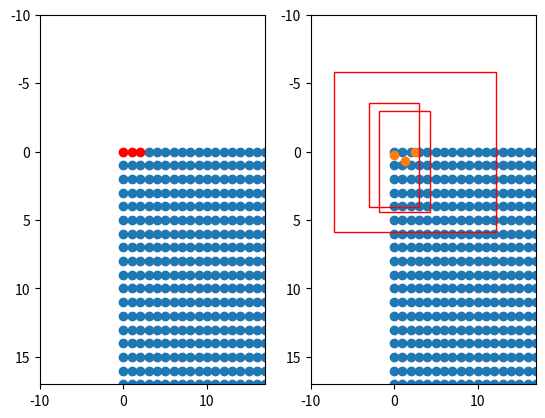

Python code for this plot:
import matplotlib.pyplot as plt
import numpy as np

if __name__ == "__main__":
    height, width, feat_stride = 128,128,1
        
    fig = plt.figure()
    ax  = fig.add_subplot(121)
    plt.ylim(-10,17)
    plt.xlim(-10,17)

    shift_x = np.arange(0, width * feat_stride, feat_stride)
    shift_y = np.arange(0, height * feat_stride, feat_stride)
    shift_x, shift_y = np.meshgrid(shift_x, shift_y)
    boxes   = np.stack([shift_x,shift_y,shift_x,shift_y],axis=-1).reshape([-1,4]).astype(np.float32)
    plt.scatter(boxes[3:,0],boxes[3:,1])
    plt.scatter(boxes[0:3,0],boxes[0:3,1],c="r")
    ax.invert_yaxis()

    ax = fig.add_subplot(122)
    plt.ylim(-10,17)
    plt.xlim(-10,17)

    shift_x = np.arange(0, width * feat_stride, feat_stride)
    shift_y = np.arange(0, height * feat_stride, feat_stride)
    shift_x, shift_y = np.meshgrid(shift_x, shift_y)
    boxes = np.stack([shift_x,shift_y,shift_x,shift_y],axis=-1).reshape([-1,4]).astype(np.float32)
    plt.scatter(shift_x,shift_y)

    heatmap = np.random.uniform(0,1,[128,128,80]).reshape([-1,80])
    reg     = np.random.uniform(0,1,[128,128,2]).reshape([-1,2])
    wh      = np.random.uniform(5,20,[128,128,2]).reshape([-1,2])

    boxes[:,:2] = boxes[:,:2] + reg
    boxes[:,2:] = boxes[:,2:] + reg
    plt.scatter(boxes[0:3,0],boxes[0:3,1])
    boxes[:,:2] = boxes[:,:2] - wh/2
    boxes[:,2:] = boxes[:,2:] + wh/2
    for i in [0,1,2]:
        rect = plt.Rectangle([boxes[i, 0],boxes[i, 1]], wh[i,0], wh[i,1], color="r",fill=False)
        ax.add_patch(rect)
    
    ax.invert_yaxis()

    plt.show()
    plt.savefig("centernet.png")